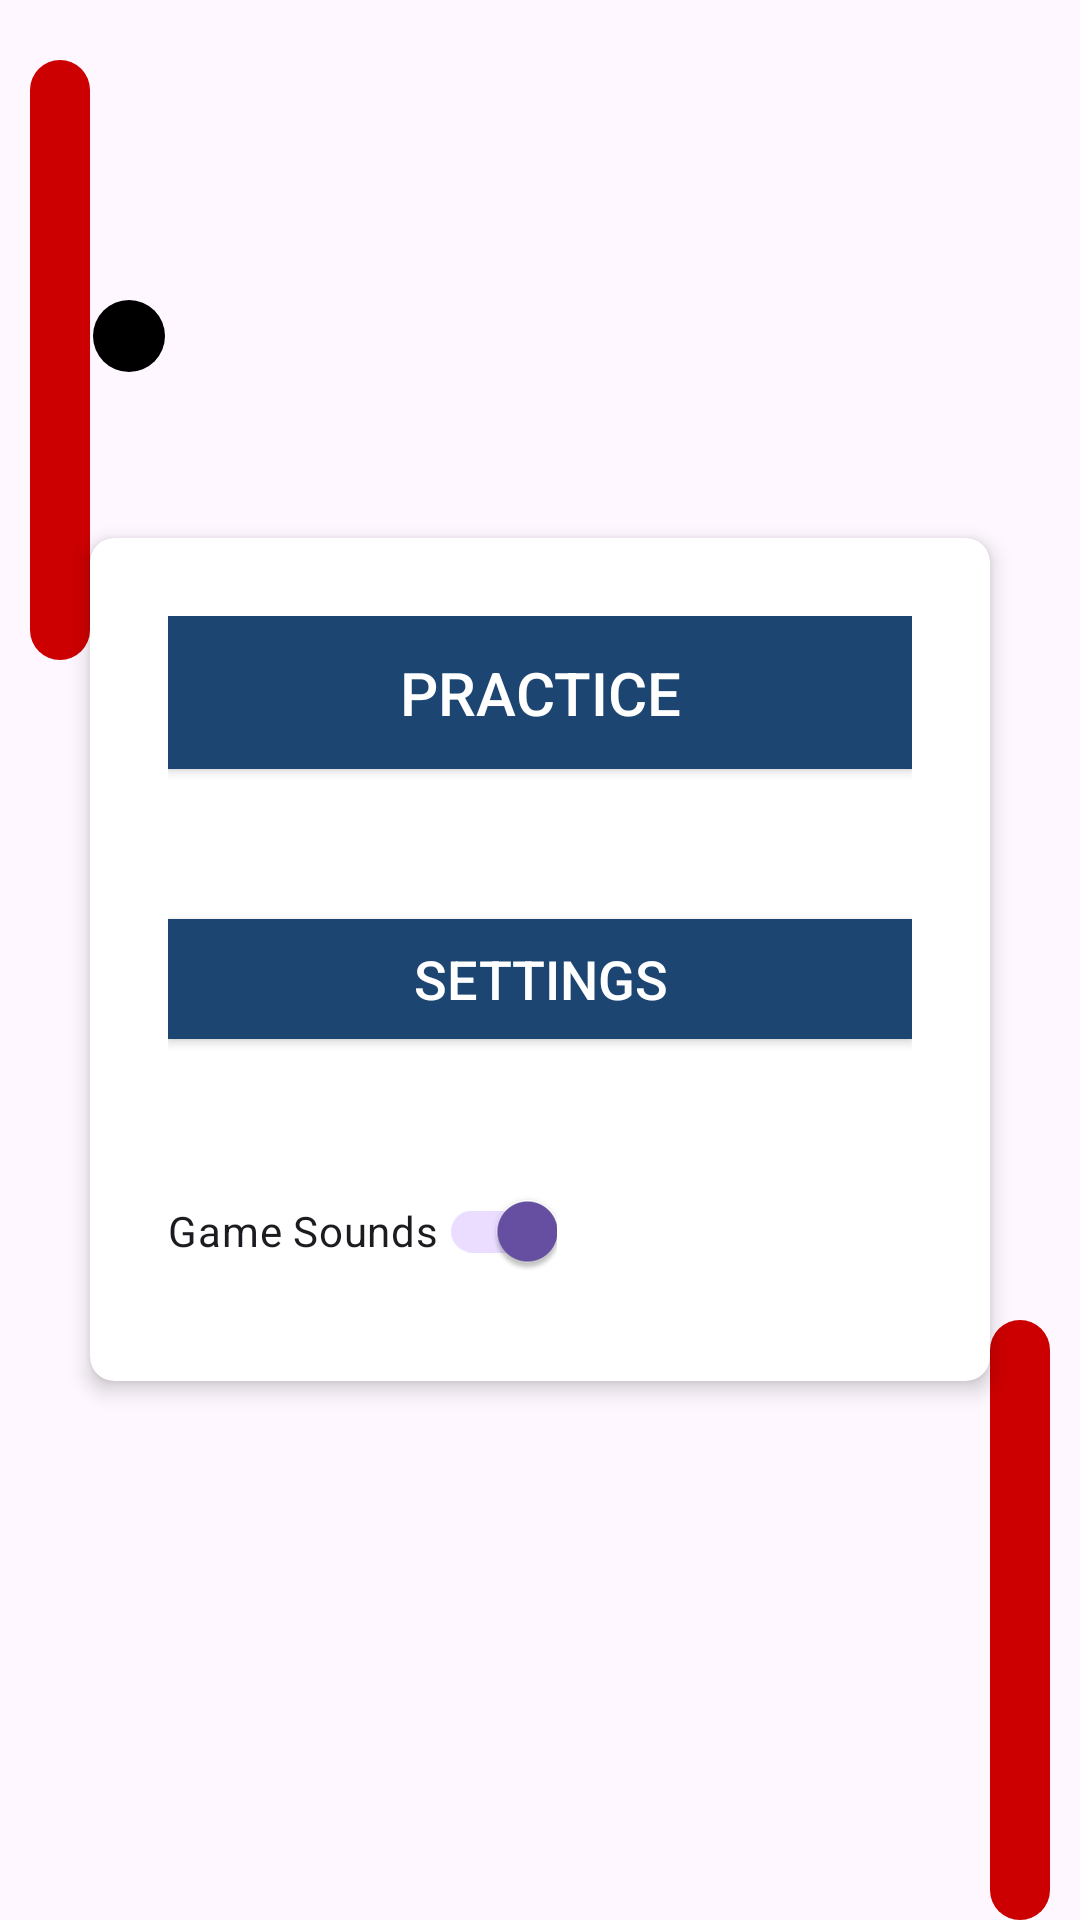

Here is an Android app screen rendered from its layout file. Give the layout XML and the strings, colors and styles it references.
<!-- AndroidManifest.xml: application theme Theme.PaddlePlay -->
<!-- res/layout/activity_landing_page.xml -->
<?xml version="1.0" encoding="utf-8"?>
<RelativeLayout xmlns:android="http://schemas.android.com/apk/res/android"
    xmlns:tools="http://schemas.android.com/tools"
    android:layout_width="match_parent"
    android:layout_height="match_parent"
    tools:context=".landing.LandingPage">

    <RelativeLayout
        android:layout_width="wrap_content"
        android:layout_height="wrap_content">

        <View
            android:id="@+id/leftBat"
            android:layout_width="20dp"
            android:layout_height="200dp"
            android:background="@drawable/rectangle_bat"
            android:layout_alignParentStart="true"
            android:layout_marginTop="20dp"
            android:layout_marginStart="10dp"
            />

        <View
            android:id="@+id/landingBall"
            android:layout_width="24dp"
            android:layout_height="24dp"
            android:layout_marginStart="1dp"
            android:layout_marginTop="100dp"
            android:layout_toEndOf="@+id/leftBat"
            android:background="@drawable/ball" />

        <View
            android:id="@+id/rightBat"
            android:layout_width="20dp"
            android:layout_height="200dp"
            android:layout_alignParentBottom="true"
            android:layout_alignParentEnd="true"
            android:layout_marginBottom="20dp"
            android:layout_marginEnd="10dp"
            android:background="@drawable/rectangle_bat" />
    </RelativeLayout>


    <FrameLayout
        android:layout_width="match_parent"
        android:layout_height="wrap_content"
        android:layout_centerInParent="true">

        <androidx.cardview.widget.CardView
            xmlns:app="http://schemas.android.com/apk/res-auto"
            android:id="@+id/cardView"
            android:layout_width="300dp"
            android:layout_height="wrap_content"
            android:layout_margin="16dp"
            android:layout_gravity="center_horizontal"
            app:cardCornerRadius="8dp"
            app:cardElevation="4dp">

            <LinearLayout
                android:layout_width="match_parent"
                android:layout_height="wrap_content"
                android:orientation="vertical"
                android:padding="26dp">

                
                <Button
                    android:id="@+id/startGame"
                    android:layout_width="match_parent"
                    android:layout_height="wrap_content"
                    android:padding="12dp"
                    android:textColor="@android:color/white"
                    android:background="@color/paddle_color"
                    android:elevation="8dp"
                    android:textSize="20sp"
                    android:text="@string/practice" />


                    <Button
                        android:id="@+id/settings"
                        android:layout_width="match_parent"
                        android:layout_height="40dp"
                        android:padding="2dp"
                        android:layout_marginTop="50dp"
                        android:textColor="@android:color/white"
                        android:background="@color/paddle_color"
                        android:textSize="18sp"
                        android:text="@string/settings" />


                
                <androidx.appcompat.widget.SwitchCompat
                    android:id="@+id/switchButton"
                    android:layout_width="wrap_content"
                    android:layout_height="wrap_content"
                    android:text="@string/game_sounds"
                    android:layout_marginTop="40dp"
                    android:checked="true" />

            </LinearLayout>

        </androidx.cardview.widget.CardView>

    </FrameLayout>

</RelativeLayout>
<!-- resources referenced by this layout -->
<resources>
  <color name="paddle_color">#1c4571</color>
  <!-- drawable ball (drawable) -->
  <?xml version="1.0" encoding="utf-8"?>
  <shape xmlns:android="http://schemas.android.com/apk/res/android"
      android:shape="rectangle">
      <corners android:radius="100dp" />
      <solid android:color="@android:color/black" />
  </shape>
  <!-- drawable rectangle_bat (drawable) -->
  <?xml version="1.0" encoding="utf-8"?>
  <shape xmlns:android="http://schemas.android.com/apk/res/android"
      android:shape="rectangle">
      <solid android:color="@android:color/holo_red_dark" />
      <size
          android:width="30dp"
          android:height="200dp" />
  
      <corners android:radius="20dp"/>
  </shape>
  <string name="game_sounds">Game Sounds</string>
  <string name="practice">Practice</string>
  <string name="settings">Settings</string>
  <style name="Theme.PaddlePlay" parent="Base.Theme.PaddlePlay" />
  <style name="Base.Theme.PaddlePlay" parent="Theme.Material3.DayNight.NoActionBar">
          
          
      </style>
</resources>
